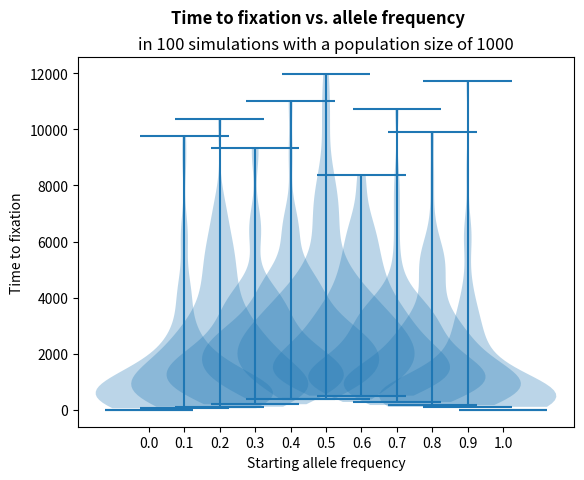

The matplotlib source for this figure:
#!/usr/bin/env python

import numpy as np
import matplotlib.pyplot as plt
# import matplotlib

# p is the starting allele frequency, N is the population size
def sim_wright_fisher(p, N):
	
	# begin list of allele frequencies at each generation
	allele_freq_list = [p]

	# as long as neither allele has fixed...
	while p != 0 and p != 1:

		# sample from a binomial distribution with n=2N, p=p
		allele_count = np.random.binomial(2*N, p)

		# calculate new allele frequency
		new_p = allele_count/(2*N)

		# add the new allele frequency to the list
		allele_freq_list.append(new_p)

		# set p to the new allele frequency for the next generation
		p = new_p

	return allele_freq_list

def allele_freq_vs_gen_number(p, N):

	# run the sim to get y values for the plot
	allele_freq = sim_wright_fisher(p, N)

	fig, ax = plt.subplots()

	# the ```plot``` function automatically sets x to the index of y! cool
	ax.plot(allele_freq)
	ax.set_xlabel("Generation number")
	ax.set_ylabel("Allele frequency")
	ax.set_title("Allele frequency vs. generation number")

	# text to add to the plot
	annotation = "Starting allele frequency: " + str(p) + "\n" + "Population size: " + str(N)

	ax.set_ylim((0,1))

	ax.annotate(annotation, (0, 0.1))

	plt.savefig("allele_freq_vs_gen_number.png", dpi=200)

def time_to_fixation_histogram(runs):
	
	times = []

	for i in range(runs):
		time_to_fix = len(sim_wright_fisher(0.5, 100))
		times.append(time_to_fix)

	fig, ax = plt.subplots()

	ax.hist(times, bins=100)

	ax.set_xlabel("Time to fixation")
	ax.set_ylabel("Number of simulations")
	ax.set_title("starting allele frequency = 0.5, population size = 100")
	plt.suptitle(
		"Time to fixation in " + str(runs) + " Wright Fisher simulations",
		weight='bold'
		)

	plt.savefig("time_to_fixation_histogram.png", dpi=200)

# takes a list of population sizes as argument
def fixation_time_vs_pop_size(N_values):

	times = []

	for N in N_values:
		time_to_fix = len(sim_wright_fisher(0.5, N))
		times.append(time_to_fix)

	fig, ax = plt.subplots()

	ax.plot(N_values, times, marker='o')

	ax.set_xlabel("Population size")
	ax.set_ylabel("Time to fixation")

	ax.set_xscale('log')

	# Made another version of the figure with log-scale y-axis too
	ax.set_yscale('log')


	# Ended up using even values so didn't need this code
	# ax.set_xticks(N_values)
	# ax.get_xaxis().set_major_formatter(matplotlib.ticker.ScalarFormatter())
	# plt.xticks(rotation=45, ha='right')

	# Another way of annotating the N values that I didn't end up using
	# for N, t in zip(N_values, times):
	# 	ax.annotate(
	# 		"N = " + str(N),
	# 		(N,t)
	# 		)

	ax.set_title("Time to fixation vs. population size")

	plt.tight_layout()
	plt.savefig("fixation_time_vs_pop_size_log_time.png", dpi=200)

# takes a list of allele frequencies as argument
def fixation_time_vs_allele_freq(p_values, runs, N):

	data = []

	for p in p_values:
		times = []

		for i in range(runs):
			time_to_fix = len(sim_wright_fisher(p, N))
			times.append(time_to_fix)

		data.append(times)

	fig, ax = plt.subplots()

	# I can't figure out how to get the violin plots to not overlap. Oh well
	ax.violinplot(data, p_values)
	ax.set_xlabel("Starting allele frequency")
	ax.set_ylabel("Time to fixation")
	ax.set_title(
		"in " + str(runs) + " simulations with a population size of " + str(N)
		)
	plt.suptitle("Time to fixation vs. allele frequency", weight='bold')
	ax.set_xlim(-0.2, 1.2)

	ax.set_xticks(p_values)

	plt.savefig("fixation_time_vs_allele_freq.png", dpi=200)

def main():
	# allele_freq_vs_gen_number(0.3, 100)
	# time_to_fixation_histogram(1000)
	# fixation_time_vs_pop_size([100,1000,10000,100000,1000000,10000000])
	fixation_time_vs_allele_freq(np.arange(0, 1.1, 0.1), 100, 1000)


if __name__ == "__main__":
    main()